Run: headless pygame with SDL's dummy video driver; simulated clock (each Clock.tick advances the game by its frame time, no real sleeping); random seed 0; keys injected as events and as key.get_pressed() state; no mouse input.
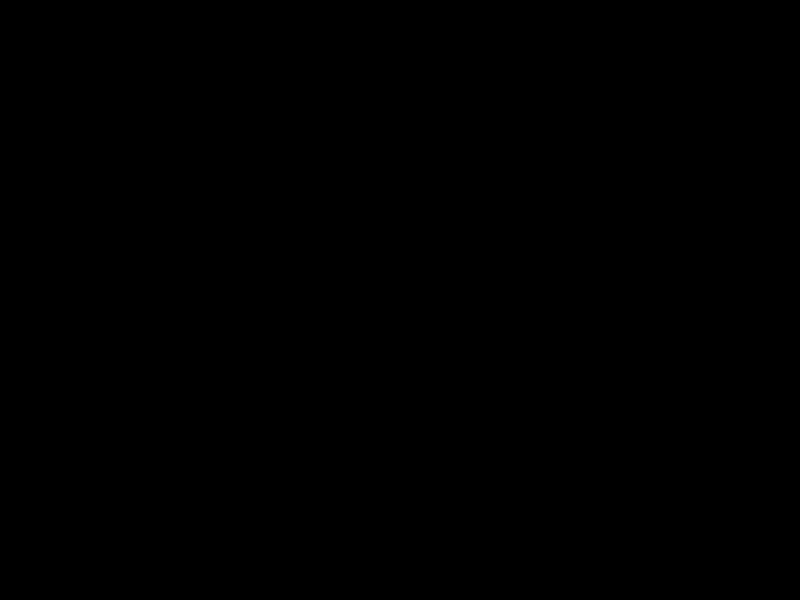
Frame 1 of 4 · flips 1–60 · no input
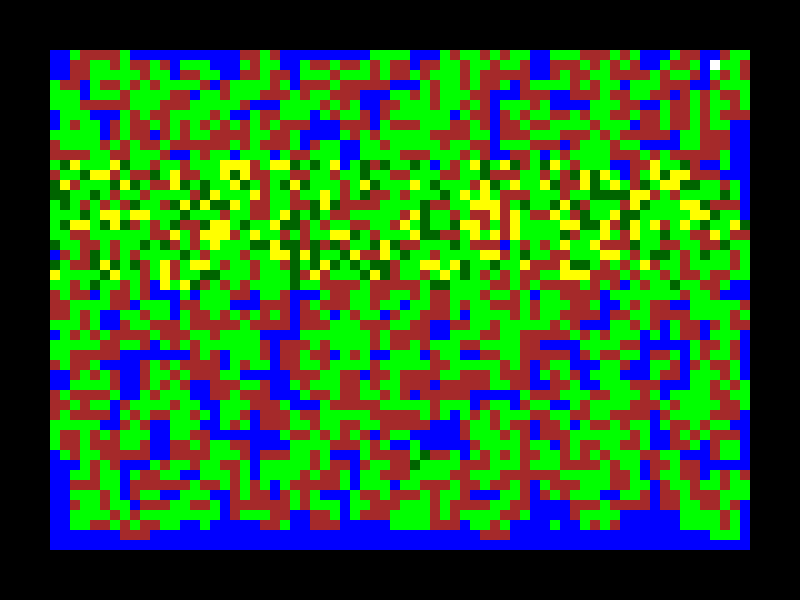
Frame 2 of 4 · flips 61–180 · tapped SPACE, RETURN · held RIGHT (→), D
Frame 3 of 4 · flips 181–300 · held DOWN (↓), S · screen unchanged from frame 2, image omitted
Frame 4 of 4 · flips 301–420 · held LEFT (←), A, UP (↑), W · screen unchanged from frame 3, image omitted

The pygame program that drew these frames:

import pygame
import sys
import random

# Colors
WHITE = (255, 255, 255)
BLACK = (0,0,0)
BLUE = (0, 0, 255)
GREEN = (0, 255, 0)
BROWN = (165, 42, 42)
YELLOW = (255, 255, 0)
DARK_GREEN = (0, 100, 0)

# Player (rectangle) settings
# player_pos = pygame.Rect(375, 275, 50, 50)
# player_speed = 5


    # Key handling
    # keys = pygame.key.get_pressed()
    # if keys[pygame.K_LEFT]:
    #     player_pos.x -= player_speed
    # if keys[pygame.K_RIGHT]:
    #     player_pos.x += player_speed
    # if keys[pygame.K_UP]:
    #     player_pos.y -= player_speed
    # if keys[pygame.K_DOWN]:
    #     player_pos.y += player_speed

    # Draw player
    # pygame.draw.rect(screen, BLUE, player_pos)

    # Update display
    # pygame.display.flip()

class Map:
    def __init__(self, width, height):
        self.width = width
        self.height = height
        self.tiles = [70, 50]  # tile count
        self.size = [10, 10]   # tile size
        self.arr = self.new()  # Initialize the map array
        self.generate_map()

    def new(self):
        return [[0 for _ in range(self.tiles[0])] for _ in range(self.tiles[1])]

    def draw(self, screen):
        # Placeholder for map drawing 
        for i in range(len(self.arr)):
            print(self.arr[i])
            for j in range(len(self.arr[0])):
                # Draw each tile based on its type
                if self.arr[i][j] == 0:
                    pygame.draw.rect(screen, BLUE, (j * self.size[0] + 50, i * self.size[1] + 50, self.size[0], self.size[1]))
                elif self.arr[i][j] == 1:
                    pygame.draw.rect(screen, GREEN, (j * self.size[0] + 50, i * self.size[1] + 50, self.size[0], self.size[1]))
                elif self.arr[i][j] == 2:
                    pygame.draw.rect(screen, BROWN, (j * self.size[0] + 50, i * self.size[1] + 50, self.size[0], self.size[1]))
                elif self.arr[i][j] == 3:
                    pygame.draw.rect(screen, WHITE, (j * self.size[0] + 50, i * self.size[1] + 50, self.size[0], self.size[1]))
                elif self.arr[i][j] == 4:
                    pygame.draw.rect(screen, YELLOW, (j * self.size[0] + 50, i * self.size[1] + 50, self.size[0], self.size[1]))
                elif self.arr[i][j] == 5:
                    pygame.draw.rect(screen, DARK_GREEN, (j * self.size[0] + 50, i * self.size[1] + 50, self.size[0], self.size[1]))

    def cal(self, x, y):
        val = 0
        origin_x = x - 5
        origin_y = y - 7
        for i in range(origin_x, x):
            for j in range(origin_y, y):
                if i >= 0 and j >= 0 and i < len(self.arr) and j < len(self.arr[0]):
                    if self.arr[i][j] == 1:
                        val += 1
        return val

    def generate_map(self):
        for i in range(2, len(self.arr)-2):
            for j in range(2 , len(self.arr[0])-2):
                if i != 0 and i != len(self.arr) - 1:
                    rand_val = random.randint(0, 11)
                    point = 0
                    if j >= 1 and j <= len(self.arr[0]) - 2:
                        if self.arr[i - 1][j - 1] == 1:
                            point += 1
                        if self.arr[i - 1][j] == 1:
                            point += 1
                        # if self.arr[i - 1][j + 1] == 1:
                        #     point += 1
                        if self.arr[i][j - 1] == 1:
                            point += 1
                        
                        if self.arr[i - 2][j - 2] == 1:
                            point += 1

                        if self.arr[i - 2][j - 1] == 1:
                            point += 1
                        if self.arr[i - 2][j] == 1:
                            point += 1
                        # if self.arr[i - 2][j + 1] == 1:
                        #     point += 1
                        # if self.arr[i - 2][j + 2] == 1:
                        #     point += 1

                        if self.arr[i - 1][j - 2] == 1:
                            point += 1
                        if self.arr[i - 1][j - 1] == 1:
                            point += 1
                        # if self.arr[i - 1][j + 2] == 1:
                        #     point += 1


                        if self.arr[i - 3][j - 3] == 1:
                            point += 1
                        if self.arr[i - 3][j - 2] == 1:
                            point += 1
                        if self.arr[i - 3][j - 1] == 1:
                            point += 1
                        if self.arr[i - 3][j] == 1:
                            point += 1
                        if self.arr[i - 2][j - 3] == 1:
                            point += 1
                        if self.arr[i - 1][j - 3] == 1:
                            point += 1
                        if self.arr[i][j - 3] == 1:
                            point += 1
                        # if self.arr[][] == 1:
                        #     point += 1

                        # control = 0
                        # if i >= 5 and j >= 7:
                        control = self.cal(i, j)

                        prob = 10 - point * 2.5 + control * 2
                        if rand_val > prob:
                            self.arr[i][j] = 1
                    else:
                        self.arr[i][j] = random.choice([0, 1])  # Fix: use random module
                else:
                    self.arr[i][j] = random.choice([0, 1])  # Optional: fill borders

        for i in range(len(self.arr)):
            for j in range(len(self.arr[0])):
                if i == 0 or i == len(self.arr) - 1 or j <= 1 or j >= len(self.arr[0]) - 2:
                    self.arr[i][j] = 0

        self.transform_map()

    def check(self, x, y, val):

        if val == 2:
            if self.arr[x-2][y] == 2 or self.arr[x][y-2] == 2:
                return False
            return True

        if self.arr[x-1][y-1] == val and self.arr[x-1][y] == val and self.arr[x-1][y+1] == val and self.arr[x][y-1] == val and self.arr[x][y] == val and self.arr[x][y+1] == val and self.arr[x+1][y-1] == val and self.arr[x+1][y] == val and self.arr[x+1][y+1] == val:
            return True
        return False

    def transform_map(self):
        for i in range(1, len(self.arr)-1):
            for j in range(1 ,len(self.arr[0])-1):
                # Ice lands
                if 0 <= i <= 5 or len(self.arr[i]) - 5 <= i <= len(self.arr[i]) - 1:
                    rand_val = random.randint(0, 10)
                    condition = self.check(i, j, 0)
                    if rand_val > 7 and condition == 1:
                        self.arr[i][j] = 3
                if 0 <= i <= 6 or len(self.arr[i]) - 6 <= i <= len(self.arr[i]) - 1:
                    rand_val = random.randint(0, 12)
                    condition = self.check(i, j, 0)
                    if rand_val > 9 and condition == 1:
                        self.arr[i][j] = 3

                # Forest lands
                if len(self.arr[i])//2-5 <= i <= len(self.arr[i])//2+5:
                    rand_val = random.randint(0, 10)
                    condition = self.check(i, j, 1)
                    if rand_val > 6 and condition == 1:
                        for k in range(i-1, i+2):
                            for l in range(j-1, j+2):
                                self.arr[k][l] = random.choice([1, 5])
                if len(self.arr[i])//2-10 <= i <= len(self.arr[i])//2+10:
                    rand_val = random.randint(0, 12)
                    condition = self.check(i, j, 1)
                    if rand_val > 8 and condition == 1:
                        for k in range(i-1, i+2):
                            for l in range(j-1, j+2):
                                self.arr[k][l] = random.choice([1, 5])

                # Desert lands
                if len(self.arr[i])//4-5 <= i <= len(self.arr[i])//4+5:
                    rand_val = random.randint(0, 10)
                    condition = self.check(i, j, 0)
                    if rand_val > 6 and condition != 1:
                        for k in range(i-1, i+2):
                            for l in range(j-1, j+2):
                                self.arr[k][l] = random.choice([1, 4, 5])

                # Mountain areas
                if len(self.arr[i])//4-30 <= i <= len(self.arr[i])//4+30:
                    rand_val = random.randint(0, 10)
                    condition = self.check(i, j, 2)
                    if rand_val > 6 and condition == 1:
                        for k in range(i-1, i+2):
                            for l in range(j-1, j+2):
                                self.arr[k][l] = random.choice([1, 2])


                        


    def update(self):
        # Placeholder for map update logic
        pass

def main():

    # Initialize Pygame
    pygame.init()

    # Screen settings
    WIDTH, HEIGHT = 800, 600
    screen = pygame.display.set_mode((WIDTH, HEIGHT))

    # Clock for controlling FPS
    clock = pygame.time.Clock()
    FPS = 60

    map = Map(700, 500)
    # map.draw(screen)

    # area = pygame.Rect(50, 50, 10, 10)

    # pygame.draw.rect(screen, BLUE, area)
    # Game Loop
    running = True
    while running:
        # clock.tick(FPS)  # Limit FPS
        pygame.display.set_caption(f"Map and fps :{clock.tick(FPS)}")

        # screen.fill(BLACK)  # Clear screen

        # Event handling
        for event in pygame.event.get():
            if event.type == pygame.QUIT:
                running = False
            elif event.type == pygame.KEYDOWN:
                if event.key == pygame.K_ESCAPE:
                    running = False
                elif event.key == pygame.K_SPACE:
                    map.arr = map.new()
                    map.generate_map()
                    map.draw(screen)

        pygame.display.flip()




    # Quit Pygame
    pygame.quit()
    sys.exit()

main()
